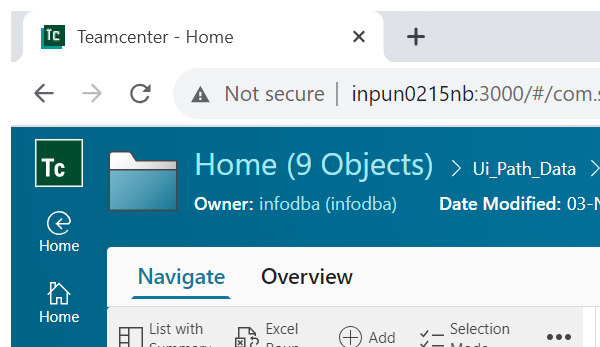
Workflow: Create_An_Item

Step 1: Attach Browser 'chrome.exe Teamcenter' in window 'Teamcenter - Home' (chrome.exe)

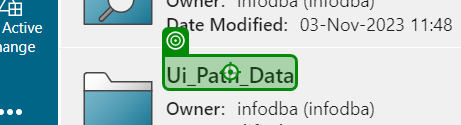
Step 2: Mouse Scroll 'Ui_Path_Data'

Step 3: click on 'Ui_Path_Data' (same screen as step 2)

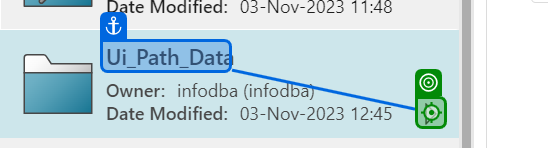
Step 4: click on 'Ui_Path_Data'

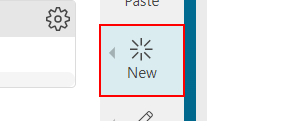
Step 5: type a value into the button 'New'

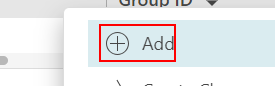
Step 6: type a value into the list item 'Add'

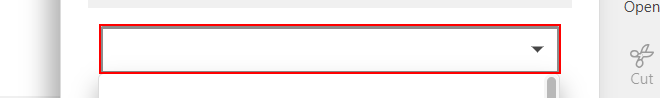
Step 7: type a value into the text box

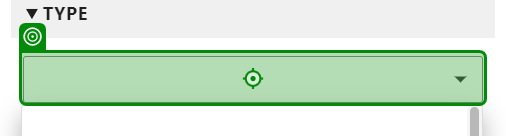
Step 8: type "Part[k(Enter)]" into 'Type_Part'

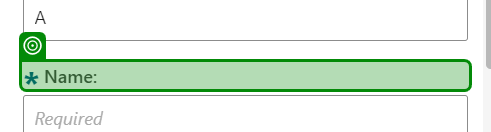
Step 9: SearchedElement

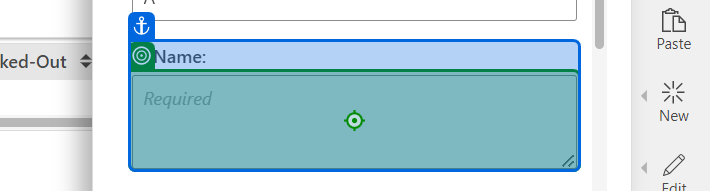
Step 10: type "Part_01" into 'Name'